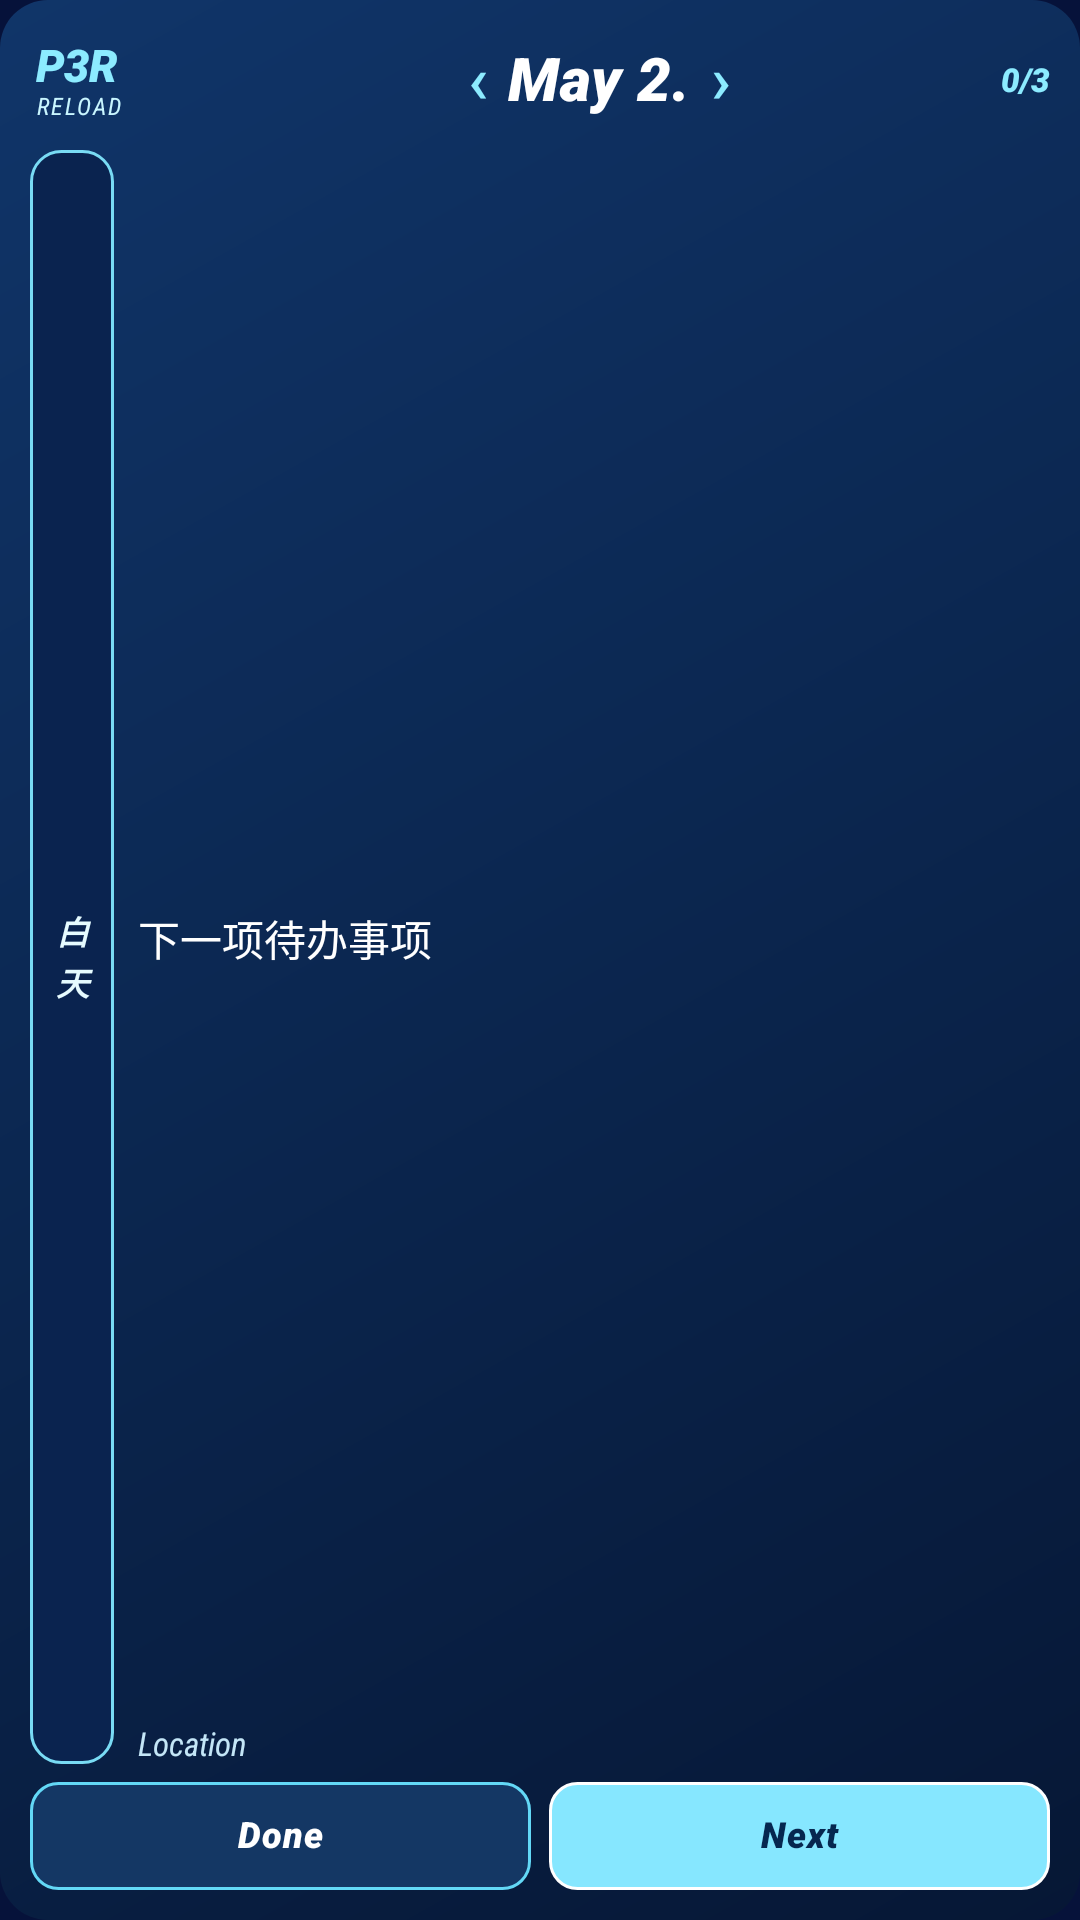

Android layout source for this screen:
<!-- AndroidManifest.xml: application theme P3R.App -->
<!-- res/layout/widget_night.xml -->
<?xml version="1.0" encoding="utf-8"?>
<LinearLayout xmlns:android="http://schemas.android.com/apk/res/android"
    android:id="@+id/widget_root"
    android:layout_width="match_parent" android:layout_height="match_parent"
    android:orientation="vertical" android:padding="10dp"
    android:background="@drawable/bg_widget_night">

    <LinearLayout android:id="@+id/widget_header" android:layout_width="match_parent"
        android:layout_height="34dp" android:orientation="horizontal" android:gravity="center_vertical">

        <LinearLayout android:id="@+id/widget_brand_wrap" android:layout_width="56dp" android:layout_height="match_parent"
            android:orientation="vertical" android:gravity="center_vertical" android:paddingStart="2dp" android:paddingEnd="4dp">
            <TextView android:id="@+id/widget_brand_main" android:layout_width="wrap_content" android:layout_height="wrap_content"
                android:text="P3R" android:textColor="#8CEBFF" android:textSize="15sp"
                android:fontFamily="sans-serif-black" android:textStyle="bold|italic" android:includeFontPadding="false" />
            <TextView android:id="@+id/widget_brand_sub" android:layout_width="wrap_content" android:layout_height="wrap_content"
                android:text="RELOAD" android:textColor="#C9F6FF" android:textSize="8sp"
                android:fontFamily="sans-serif-condensed" android:textStyle="italic" android:letterSpacing="0.08"
                android:includeFontPadding="false" />
        </LinearLayout>

        <LinearLayout android:layout_width="0dp" android:layout_weight="1" android:layout_height="match_parent"
            android:orientation="horizontal" android:gravity="center">
            <TextView android:id="@+id/widget_prev" android:layout_width="20dp" android:layout_height="match_parent"
                android:gravity="center" android:text="‹" android:textColor="#8CEBFF" android:textSize="22sp"
                android:fontFamily="sans-serif-medium" android:includeFontPadding="false"
                android:contentDescription="上一个游戏日期" />
            <TextView android:id="@+id/widget_date" android:layout_width="wrap_content" android:layout_height="match_parent"
                android:gravity="center" android:fontFamily="sans-serif-black" android:textStyle="bold|italic"
                android:letterSpacing="0.01" android:text="May 2." android:textColor="#FFFFFF" android:textSize="20sp"
                android:includeFontPadding="false" android:contentDescription="打开这个日期" />
            <TextView android:id="@+id/widget_next" android:layout_width="20dp" android:layout_height="match_parent"
                android:gravity="center" android:text="›" android:textColor="#8CEBFF" android:textSize="22sp"
                android:fontFamily="sans-serif-medium" android:includeFontPadding="false"
                android:contentDescription="下一个游戏日期" />
        </LinearLayout>

        <TextView android:id="@+id/widget_progress" android:layout_width="wrap_content"
            android:layout_height="match_parent" android:gravity="center_vertical|end"
            android:text="0/3" android:fontFamily="sans-serif-black" android:textColor="#8CEBFF"
            android:textStyle="bold|italic" android:textSize="11sp" android:includeFontPadding="false"
            android:contentDescription="当前日期完成进度" />
    </LinearLayout>

    <LinearLayout android:layout_width="match_parent" android:layout_height="0dp"
        android:layout_weight="1" android:orientation="horizontal"
        android:gravity="center_vertical" android:layout_marginTop="6dp" android:layout_marginBottom="6dp">
        <TextView android:id="@+id/widget_period" android:layout_width="28dp" android:layout_height="match_parent"
            android:background="@drawable/bg_widget_period_night" android:gravity="center" android:text="白&#10;天"
            android:fontFamily="sans-serif-black" android:textStyle="bold|italic"
            android:textColor="#E6FBFF" android:textSize="11sp" android:lineSpacingExtra="1dp"
            android:includeFontPadding="false" android:maxLines="2" />
        <LinearLayout android:layout_width="0dp" android:layout_weight="1" android:layout_height="match_parent"
            android:orientation="vertical" android:gravity="center_vertical" android:paddingStart="8dp">
            <TextView android:id="@+id/widget_task" android:layout_width="match_parent" android:layout_height="0dp"
                android:layout_weight="1" android:gravity="center_vertical|start" android:text="下一项待办事项"
                android:fontFamily="sans-serif-medium" android:textColor="#FFFFFF" android:textSize="14sp"
                android:ellipsize="end" android:maxLines="4" android:includeFontPadding="false"
                android:contentDescription="打开当前任务的完整攻略" />
            <TextView android:id="@+id/widget_location" android:layout_width="match_parent"
                android:layout_height="wrap_content" android:visibility="visible" android:maxLines="1"
                android:ellipsize="end" android:fontFamily="sans-serif-condensed" android:textStyle="italic"
                android:textColor="#C4E6F7" android:textSize="11sp" android:text="Location" android:includeFontPadding="false" />
        </LinearLayout>
    </LinearLayout>

    <LinearLayout android:layout_width="match_parent" android:layout_height="36dp"
        android:orientation="horizontal" android:gravity="center_vertical">
        <TextView android:id="@+id/widget_done" android:layout_width="0dp" android:layout_weight="1"
            android:layout_height="match_parent" android:background="@drawable/bg_widget_button_night"
            android:text="Done" android:textColor="#FFFFFF" android:gravity="center"
            android:fontFamily="sans-serif-black" android:textStyle="bold|italic" android:textSize="12sp"
            android:letterSpacing="0.03" android:maxLines="1" android:ellipsize="end" android:includeFontPadding="false" />
        <TextView android:id="@+id/widget_next_todo" android:layout_marginStart="6dp"
            android:layout_width="0dp" android:layout_weight="1" android:layout_height="match_parent"
            android:background="@drawable/bg_widget_next_night" android:text="Next"
            android:textColor="#06274F" android:gravity="center"
            android:fontFamily="sans-serif-black" android:textStyle="bold|italic" android:textSize="12sp"
            android:letterSpacing="0.03" android:maxLines="1" android:ellipsize="end" android:includeFontPadding="false"
            android:contentDescription="在小组件内显示下一条未完成任务" />
    </LinearLayout>
</LinearLayout>
<!-- resources referenced by this layout -->
<resources>
  <!-- drawable bg_widget_button_night (drawable) -->
  <shape xmlns:android="http://schemas.android.com/apk/res/android" android:shape="rectangle">
      <solid android:color="#143764"/><stroke android:width="1dp" android:color="#63D8F6"/><corners android:radius="9dp"/>
  </shape>
  <!-- drawable bg_widget_next_night (drawable) -->
  <shape xmlns:android="http://schemas.android.com/apk/res/android" android:shape="rectangle">
      <solid android:color="#86E7FF"/><stroke android:width="1dp" android:color="#FFFFFF"/><corners android:radius="9dp"/>
  </shape>
  <!-- drawable bg_widget_night (drawable) -->
  <shape xmlns:android="http://schemas.android.com/apk/res/android"><gradient android:startColor="#103569" android:endColor="#061735" android:angle="315"/><corners android:radius="16dp"/></shape>
  <!-- drawable bg_widget_period_night (drawable) -->
  <shape xmlns:android="http://schemas.android.com/apk/res/android" android:shape="rectangle">
      <solid android:color="#0A234F"/><stroke android:width="1dp" android:color="#79DBF4"/><corners android:radius="10dp"/>
  </shape>
  <style name="P3R.App" parent="android:style/Theme.Material.NoActionBar">
     <item name="android:windowBackground">#06123A</item>
     <item name="android:statusBarColor">#06123A</item>
     <item name="android:navigationBarColor">#06123A</item>
     <item name="android:colorAccent">#3CE4FF</item>
   </style>
</resources>
